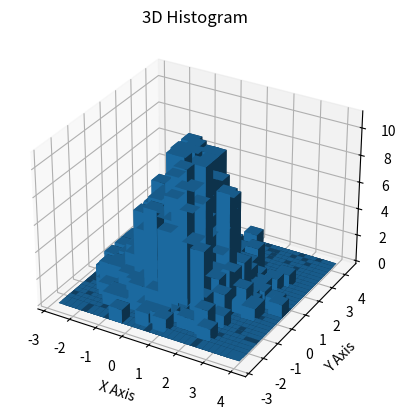

The matplotlib source for this figure:
import numpy as np
import matplotlib.pyplot as plt
from mpl_toolkits.mplot3d import Axes3D

# Generate random data
x = np.random.normal(size=1000)
y = np.random.normal(size=1000)
z = np.random.normal(size=1000)

# Create 2D histogram
hist, xedges, yedges = np.histogram2d(x, y, bins=30)

# Compute the positions of the bars
xpos, ypos = np.meshgrid(xedges[:-1] + 0.25, yedges[:-1] + 0.25, indexing="ij")
xpos = xpos.ravel()
ypos = ypos.ravel()
zpos = 0

# Construct arrays with the dimensions for the bars
dx = dy = 0.5 * np.ones_like(zpos)
dz = hist.ravel()

# Create the figure and the 3D axis
fig = plt.figure()
ax = fig.add_subplot(111, projection='3d')

# Create the 3D bar plot
ax.bar3d(xpos, ypos, zpos, dx, dy, dz, zsort='average')

# Label axes
ax.set_xlabel('X Axis')
ax.set_ylabel('Y Axis')
ax.set_zlabel('Z Axis')
ax.set_title('3D Histogram')

# Show the plot
plt.show()
